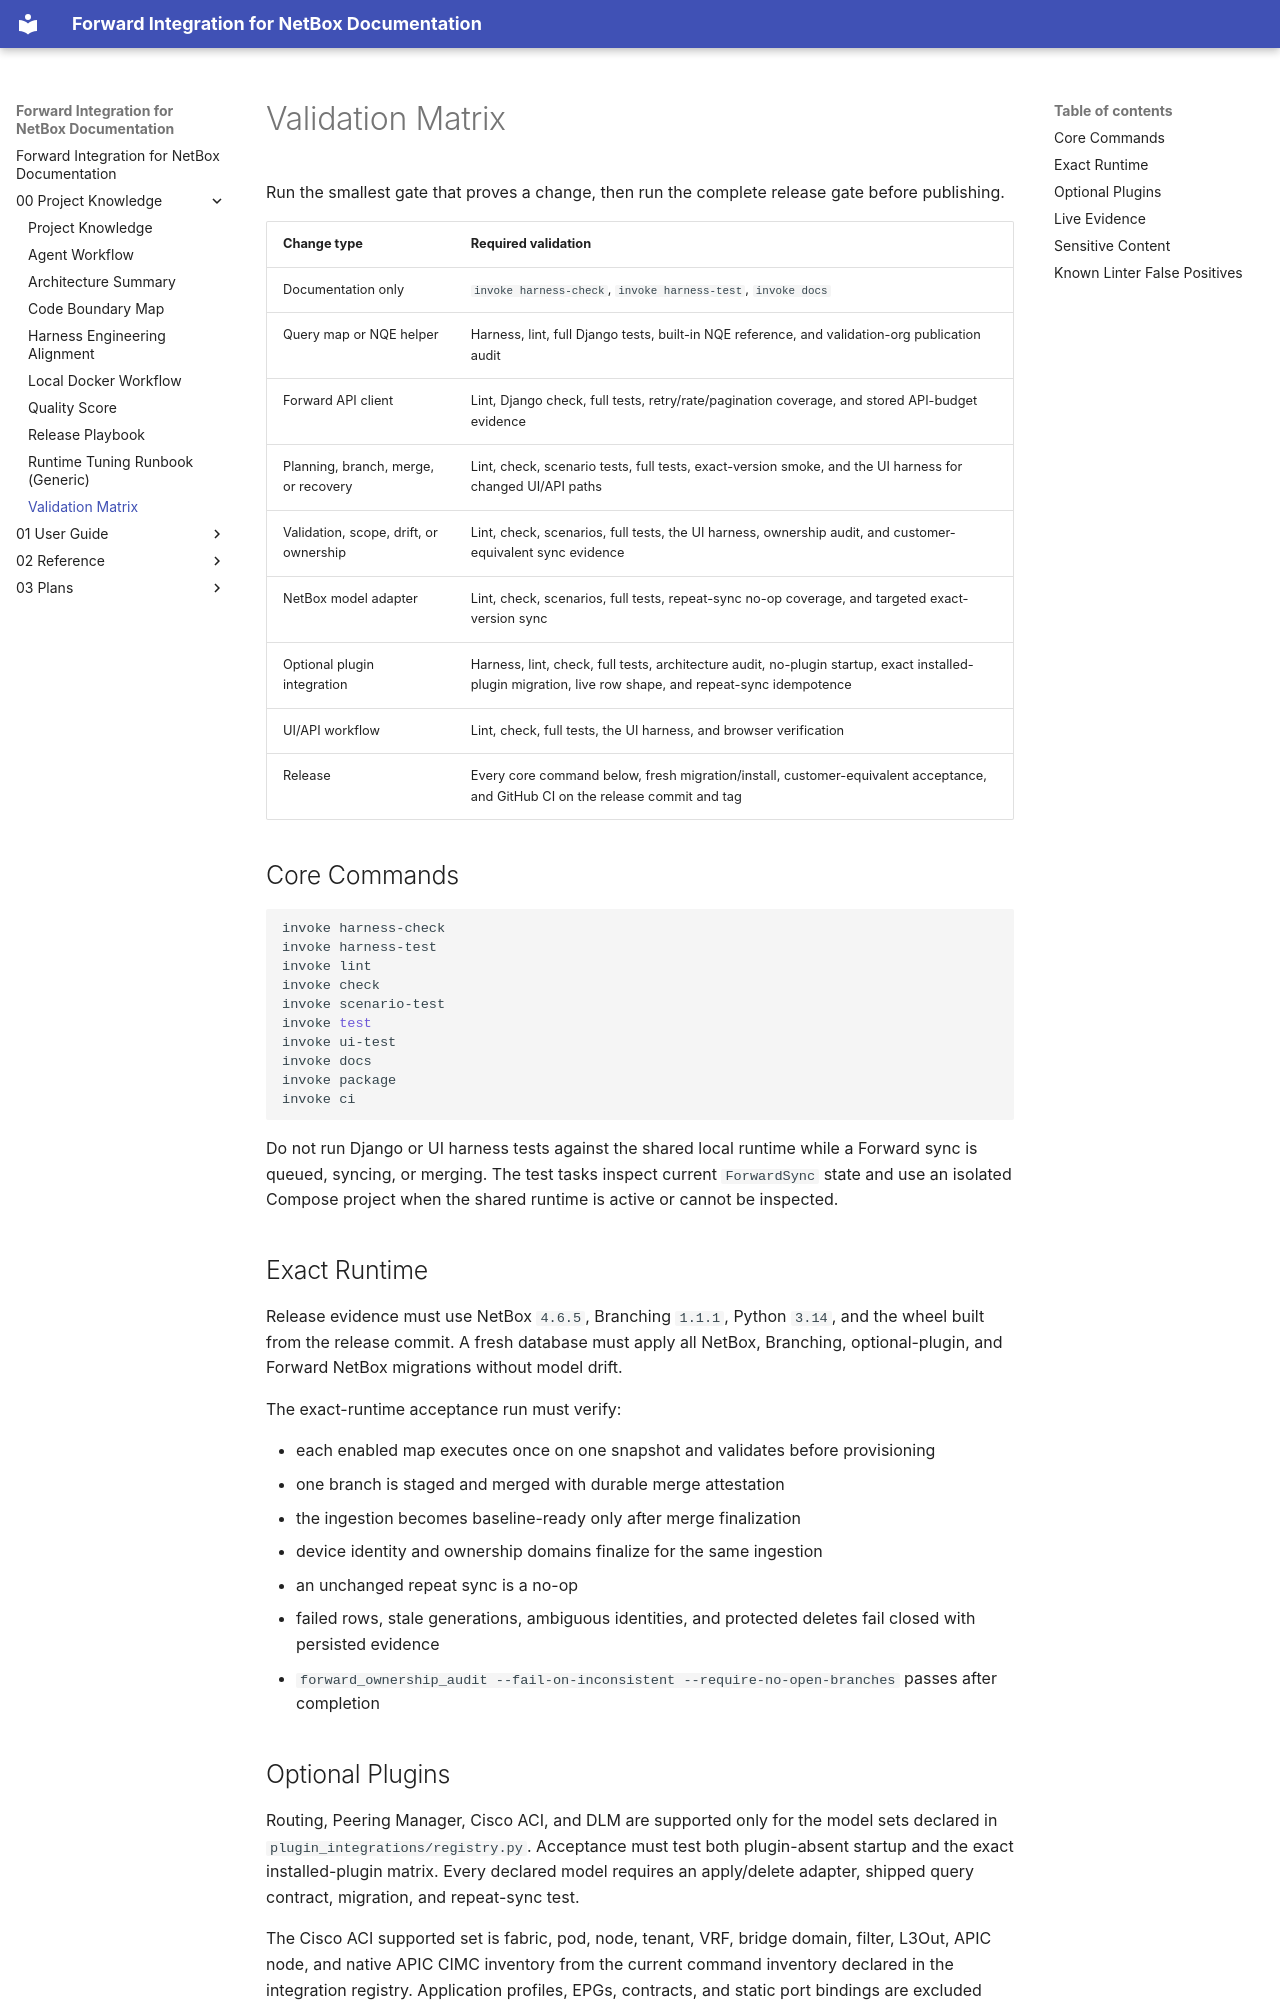

repository: forwardnetworks/forward-netbox · page: 00_Project_Knowledge/validation-matrix/index.html · generator: mkdocs

# Validation Matrix

Run the smallest gate that proves a change, then run the complete release gate
before publishing.

| Change type | Required validation |
| --- | --- |
| Documentation only | `invoke harness-check`, `invoke harness-test`, `invoke docs` |
| Query map or NQE helper | Harness, lint, full Django tests, built-in NQE reference, and validation-org publication audit |
| Forward API client | Lint, Django check, full tests, retry/rate/pagination coverage, and stored API-budget evidence |
| Planning, branch, merge, or recovery | Lint, check, scenario tests, full tests, exact-version smoke, and the UI harness for changed UI/API paths |
| Validation, scope, drift, or ownership | Lint, check, scenarios, full tests, the UI harness, ownership audit, and customer-equivalent sync evidence |
| NetBox model adapter | Lint, check, scenarios, full tests, repeat-sync no-op coverage, and targeted exact-version sync |
| Optional plugin integration | Harness, lint, check, full tests, architecture audit, no-plugin startup, exact installed-plugin migration, live row shape, and repeat-sync idempotence |
| UI/API workflow | Lint, check, full tests, the UI harness, and browser verification |
| Release | Every core command below, fresh migration/install, customer-equivalent acceptance, and GitHub CI on the release commit and tag |

## Core Commands

```bash
invoke harness-check
invoke harness-test
invoke lint
invoke check
invoke scenario-test
invoke test
invoke ui-test
invoke docs
invoke package
invoke ci
```

Do not run Django or UI harness tests against the shared local runtime while a
Forward sync is queued, syncing, or merging. The test tasks inspect current
`ForwardSync` state and use an isolated Compose project when the shared runtime
is active or cannot be inspected.

## Exact Runtime

Release evidence must use NetBox `4.6.5`, Branching `1.1.1`, Python `3.14`, and
the wheel built from the release commit. A fresh database must apply all NetBox,
Branching, optional-plugin, and Forward NetBox migrations without model drift.

The exact-runtime acceptance run must verify:

- each enabled map executes once on one snapshot and validates before provisioning
- one branch is staged and merged with durable merge attestation
- the ingestion becomes baseline-ready only after merge finalization
- device identity and ownership domains finalize for the same ingestion
- an unchanged repeat sync is a no-op
- failed rows, stale generations, ambiguous identities, and protected deletes
  fail closed with persisted evidence
- `forward_ownership_audit --fail-on-inconsistent --require-no-open-branches`
  passes after completion
